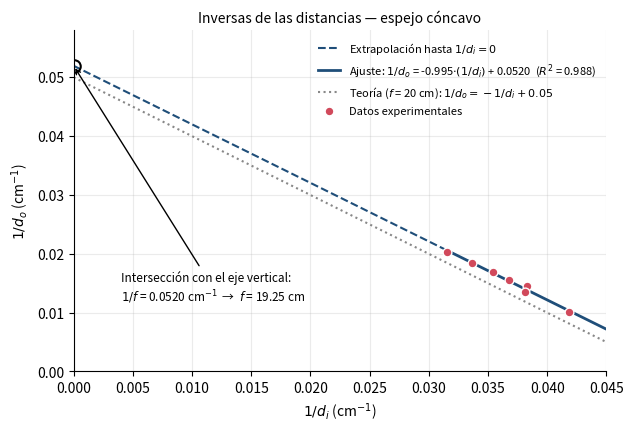

Reproduce this figure in Python.
"""Gráfica de 1/d_o vs 1/d_i (Cuadro 1): la intersección con el eje vertical es 1/f."""
import numpy as np, matplotlib
matplotlib.use("Agg")
import matplotlib.pyplot as plt

do = np.array([49.2, 54.2, 59.2, 64.2, 69.2, 74.2, 99.2])
di = np.array([31.7, 29.7, 28.2, 27.2, 26.1, 26.2, 23.9])
x, y = 1/di, 1/do
n = len(x)
A = np.vstack([x, np.ones(n)]).T
(m, b), *_ = np.linalg.lstsq(A, y, rcond=None)
yp = m*x + b
r2 = 1 - ((y - yp)**2).sum()/((y - y.mean())**2).sum()
s = np.sqrt(((y - yp)**2).sum()/(n - 2)); sxx = ((x - x.mean())**2).sum()
sm = s/np.sqrt(sxx); sb = s*np.sqrt(1/n + x.mean()**2/sxx)
f = 1/b; sf = sb/b**2
print("tabla:"); [print(f"{a:.1f} {c:.1f} {1/a:.5f} {1/c:.5f}") for a, c in zip(do, di)]
print(f"m={m:.4f}±{sm:.4f} b={b:.5f}±{sb:.5f} R2={r2:.4f} f={f:.2f}±{sf:.2f} R={2*f:.2f}±{2*sf:.2f} err={abs(f-20)/20*100:.1f}%")

fig, ax = plt.subplots(figsize=(6.4, 4.4), dpi=200)
xx = np.linspace(0, x.min(), 50)
ax.plot(xx, m*xx + b, color="#1f4e79", lw=1.5, ls="--", label="Extrapolación hasta $1/d_i = 0$")
xx = np.linspace(x.min(), 0.045, 50)
ax.plot(xx, m*xx + b, color="#1f4e79", lw=2,
        label=f"Ajuste: $1/d_o$ = {m:.3f}$\\cdot(1/d_i)$ + {b:.4f}  ($R^2$ = {r2:.3f})")
xx = np.linspace(0, 0.045, 50)
ax.plot(xx, -xx + 1/20, color="#888888", lw=1.5, ls=":", label="Teoría ($f$ = 20 cm): $1/d_o = -1/d_i + 0.05$")
ax.scatter(x, y, s=40, color="#d1495b", zorder=3, edgecolor="white", linewidth=1, label="Datos experimentales")
ax.plot(0, b, "o", ms=9, mfc="none", mec="black", mew=1.5, zorder=4)
ax.annotate(f"Intersección con el eje vertical:\n$1/f$ = {b:.4f} cm$^{{-1}}$  →  $f$ = {f:.2f} cm",
            xy=(0, b), xytext=(0.004, 0.012), fontsize=8.5,
            arrowprops=dict(arrowstyle="->", color="black", lw=1))
ax.set_xlim(0, 0.045); ax.set_ylim(0, 0.058)
ax.set_xlabel("$1/d_i$ (cm$^{-1}$)"); ax.set_ylabel("$1/d_o$ (cm$^{-1}$)")
ax.grid(alpha=.25); [ax.spines[k].set_visible(False) for k in ("top", "right")]
ax.legend(frameon=False, fontsize=8, loc="upper right")
ax.set_title("Inversas de las distancias — espejo cóncavo", fontsize=10)
fig.tight_layout(); fig.savefig("grafico_inversas.png")
